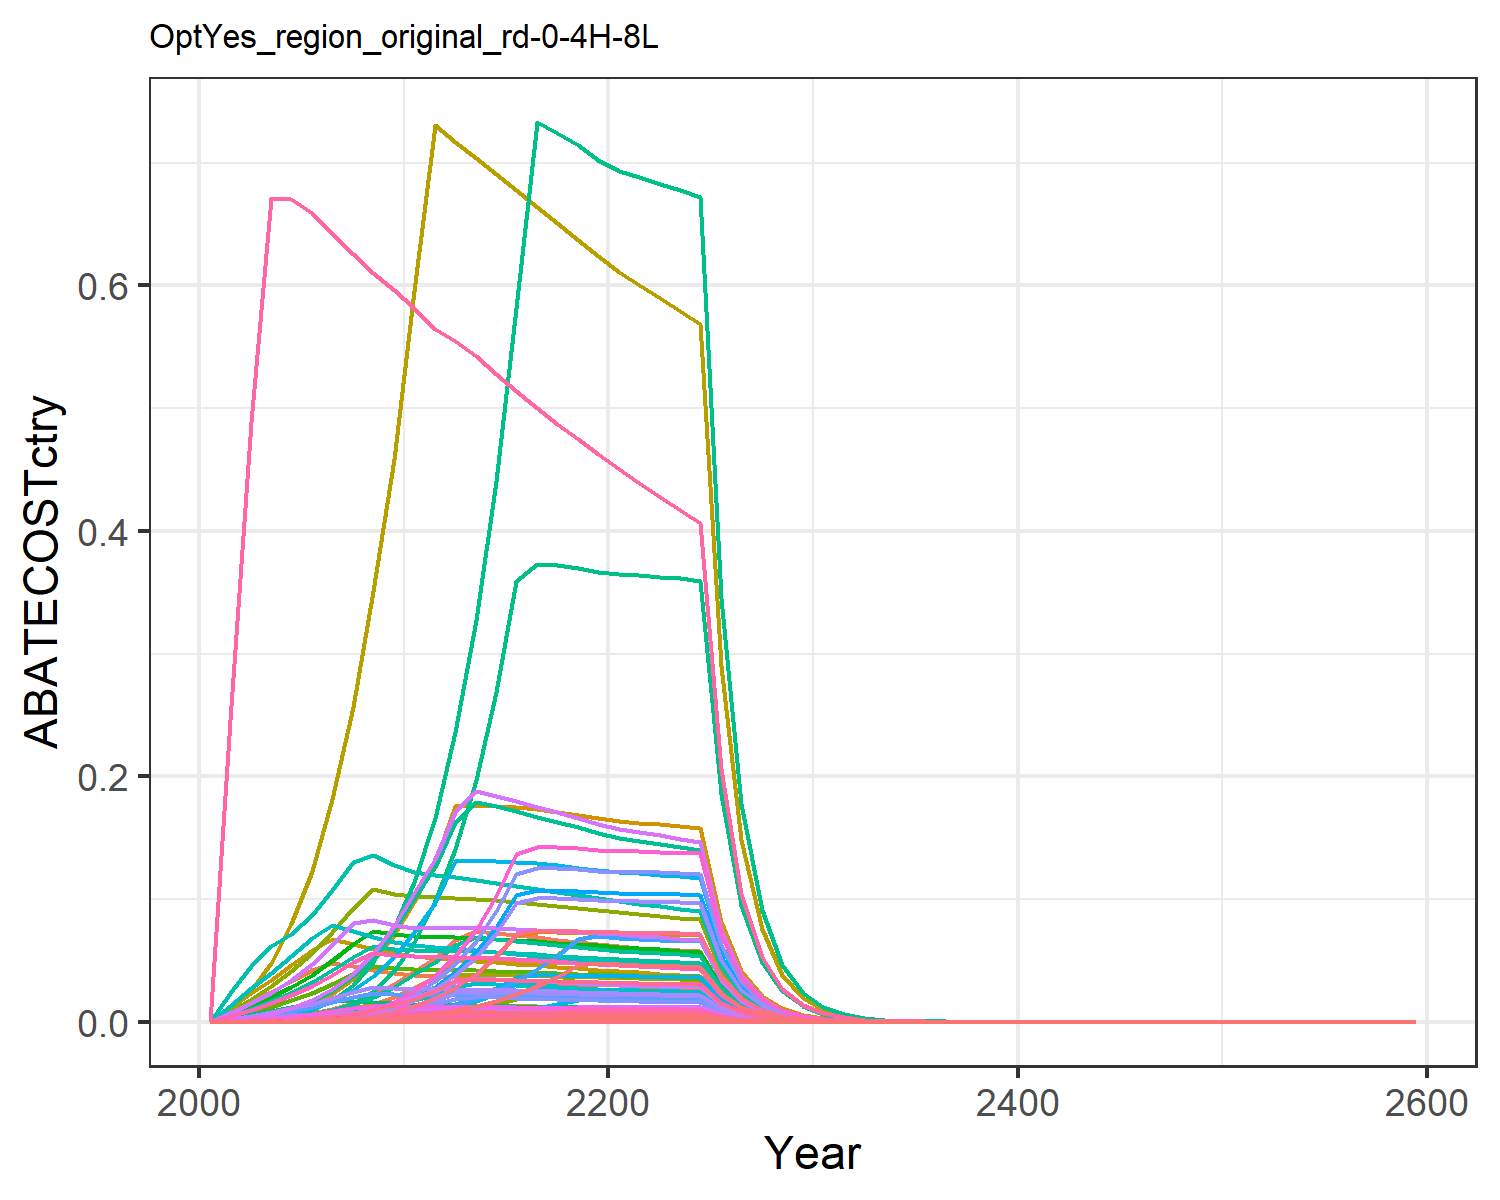

Values plotted in this chart, from the file beside it:
0.0, 0.0, 0.0, 0.0, 0.0, 0.0, 0.0, 0.0, 0.0, 0.0, 0.0, 0.0, 0.0, 0.0, 0.0, 0.0, 0.0, 0.0, 0.0, 0.0, 0.0, 0.0, 0.0, 0.0
1.5470013898989478e-6, 9.929181529278728e-7, 6.36969605767401e-6, 0.0004133, 0.000207, 4.857159466396995e-6, 0.00807, 0.0009326, 2.9606902457992824e-5, 4.000790260134901e-8, 0.001106, 1.2738969661057598e-7, 1.7934677183623366e-7, 1.4065041040650984e-5, 2.541226982566583e-5, 4.228594320325846e-5, 2.719018786708573e-6, 7.891972285216798e-6, 3.080252791178154e-5, 7.203705271569969e-7, 1.8881663389118067e-5, 0.0007341, 1.1959000892333727e-6, 7.46146495591026e-7
6.5231829106519915e-6, 4.380360837613355e-6, 1.881105211313186e-5, 0.001215, 0.0006382, 1.4344213447062043e-5, 0.01679, 0.002059, 8.743540979082269e-5, 1.7649898859561796e-7, 0.002441, 5.619927851081887e-7, 7.912067811302099e-7, 5.9307532593740316e-5, 7.50477774253688e-5, 0.0001244, 8.380835605375625e-6, 2.3306653973504754e-5, 9.096634321611698e-5, 2.2203991353692885e-6, 5.819897883522745e-5, 0.002263, 3.686124603961103e-6, 3.146248025801831e-6
1.7893479330123193e-5, 1.2544540958734151e-5, 3.714767623095311e-5, 0.002389, 0.001317, 2.8326655718909146e-5, 0.02441, 0.003156, 0.0001727, 5.054603658677664e-7, 0.003743, 1.609443096734452e-6, 2.2658694661611376e-6, 0.0001627, 0.0001482, 0.0002445, 1.72980751707122e-5, 4.602549770356604e-5, 0.0001796, 4.58291189102508e-6, 0.0001201, 0.00467, 7.608174589062718e-6, 8.63034576651156e-6
4.311230883141498e-5, 3.189729074813023e-5, 6.653203811143376e-5, 0.004263, 0.002428, 5.0733459776672874e-5, 0.03289, 0.004515, 0.0003092, 1.285245614389333e-6, 0.005354, 4.092367713412945e-6, 5.761478032333326e-6, 0.000392, 0.0002654, 0.0004362, 3.188318134793018e-5, 8.243234780752787e-5, 0.0003217, 8.447056073067251e-6, 0.0002214, 0.008608, 1.40231099562168e-5, 2.0793839204953524e-5
9.134332889549161e-5, 6.976565056402429e-5, 0.0001107, 0.006878, 0.004072, 8.440722033107502e-5, 0.04194, 0.00612, 0.0005145, 2.8110850269528606e-6, 0.007257, 8.950813350509982e-6, 1.260148601052053e-5, 0.0008305, 0.0004416, 0.0007037, 5.348285696285235e-5, 0.0001371, 0.0005353, 1.4169624002793482e-5, 0.0003714, 0.01444, 2.352324806543757e-5, 4.405652457457817e-5
0.0001757, 0.0001351, 0.0001747, 0.01041, 0.006433, 0.0001332, 0.04796, 0.007977, 0.000812, 5.4429061385421545e-6, 0.009459, 1.733083007568978e-5, 2.4399370671389316e-5, 0.001597, 0.0006969, 0.001065, 8.44885946056863e-5, 0.0002164, 0.0008448, 2.238421217696993e-5, 0.0005867, 0.02281, 3.716043387491756e-5, 8.472111133947928e-5
0.0003177, 0.0002467, 0.0002631, 0.01522, 0.009729, 0.0002006, 0.04508, 0.01013, 0.001223, 9.940907596913965e-6, 0.01201, 3.165297654873664e-5, 4.456293808735413e-5, 0.002888, 0.00105, 0.001557, 0.0001278, 0.000326, 0.001272, 3.385043983483316e-5, 0.0008873, 0.0345, 5.619572496785858e-5, 0.0001532
0.000545, 0.0004291, 0.0003802, 0.02165, 0.01417, 0.0002899, 0.04242, 0.01178, 0.001767, 1.7291187534181327e-5, 0.01397, 5.505710099238395e-5, 7.751265284688483e-5, 0.004955, 0.001517, 0.002215, 0.0001861, 0.0004711, 0.001839, 4.930396430826113e-5, 0.001292, 0.05024, 8.185039933339508e-5, 0.0002629
0.0008973, 0.0007269, 0.0005256, 0.03052, 0.01998, 0.0004008, 0.03997, 0.01139, 0.002443, 2.9290307175479747e-5, 0.0135, 9.326365798013936e-5, 0.0001313, 0.008158, 0.002097, 0.003123, 0.0002624, 0.0006512, 0.002542, 6.952090951046642e-5, 0.001822, 0.07085, 0.0001154, 0.0004328
0.001403, 0.001148, 0.000721, 0.04121, 0.02753, 0.0005498, 0.03829, 0.01116, 0.003351, 4.6242960484250486e-5, 0.01323, 0.0001472, 0.0002073, 0.01275, 0.002876, 0.004217, 0.0003616, 0.0008933, 0.003487, 9.579546878489302e-5, 0.002511, 0.09762, 0.000159, 0.0006765
0.002131, 0.001686, 0.0007651, 0.05181, 0.03666, 0.0005834, 0.03725, 0.01106, 0.003556, 6.793443861131368e-5, 0.01312, 0.0002163, 0.0003045, 0.01938, 0.003052, 0.005302, 0.0004814, 0.000948, 0.0037, 0.0001276, 0.003343, 0.13, 0.0002118, 0.001028
0.003044, 0.002386, 0.0007663, 0.06677, 0.04952, 0.0005843, 0.03652, 0.01104, 0.003562, 9.613065420636035e-5, 0.01309, 0.0003061, 0.0004309, 0.02767, 0.003057, 0.006832, 0.0006504, 0.0009494, 0.003706, 0.0001723, 0.004516, 0.1756, 0.000286, 0.001468
0.00425, 0.003287, 0.0007635, 0.07366, 0.04968, 0.0005822, 0.03563, 0.01094, 0.003549, 0.0001325, 0.01297, 0.0004218, 0.0005938, 0.03864, 0.003046, 0.007537, 0.0006524, 0.0009459, 0.003692, 0.0001728, 0.00453, 0.1761, 0.0002869, 0.00205
0.005804, 0.004423, 0.0007579, 0.07211, 0.04958, 0.0005779, 0.0347, 0.0108, 0.003523, 0.0001782, 0.01281, 0.0005674, 0.0007988, 0.05277, 0.003024, 0.007378, 0.0006511, 0.000939, 0.003665, 0.0001725, 0.004521, 0.1758, 0.0002864, 0.002799
0.007762, 0.005822, 0.0007504, 0.07042, 0.04928, 0.0005722, 0.03376, 0.01065, 0.003488, 0.0002346, 0.01262, 0.000747, 0.001052, 0.07057, 0.002994, 0.007206, 0.0006471, 0.0009297, 0.003629, 0.0001715, 0.004494, 0.1747, 0.0002846, 0.003744
0.008069, 0.007514, 0.0007414, 0.06865, 0.04882, 0.0005654, 0.03285, 0.01047, 0.003446, 0.0003028, 0.01242, 0.000964, 0.001357, 0.07336, 0.002958, 0.007025, 0.0006412, 0.0009186, 0.003585, 0.0001699, 0.004453, 0.1731, 0.000282, 0.003892
0.008045, 0.009522, 0.0007314, 0.06684, 0.04824, 0.0005577, 0.03196, 0.0103, 0.0034, 0.0003837, 0.01221, 0.001222, 0.00172, 0.07315, 0.002918, 0.006839, 0.0006336, 0.0009062, 0.003537, 0.0001679, 0.0044, 0.1711, 0.0002787, 0.00388
0.007997, 0.01187, 0.0007205, 0.065, 0.04756, 0.0005494, 0.03111, 0.01011, 0.003349, 0.0004782, 0.01199, 0.001523, 0.002144, 0.07271, 0.002874, 0.00665, 0.0006246, 0.0008926, 0.003484, 0.0001655, 0.004337, 0.1686, 0.0002747, 0.003857
0.007925, 0.01235, 0.0007089, 0.06315, 0.04679, 0.0005405, 0.0303, 0.009929, 0.003295, 0.0004977, 0.01177, 0.001585, 0.002231, 0.07206, 0.002828, 0.006461, 0.0006145, 0.0008783, 0.003428, 0.0001628, 0.004268, 0.1659, 0.0002703, 0.003823
0.007876, 0.01209, 0.0006981, 0.06162, 0.04618, 0.0005323, 0.02953, 0.009751, 0.003245, 0.0004871, 0.01156, 0.001551, 0.002184, 0.0716, 0.002785, 0.006305, 0.0006064, 0.0008649, 0.003376, 0.0001607, 0.004211, 0.1637, 0.0002667, 0.003799
0.007858, 0.01189, 0.0006884, 0.06048, 0.04575, 0.000525, 0.02881, 0.009581, 0.0032, 0.0004791, 0.01136, 0.001526, 0.002148, 0.07144, 0.002747, 0.006189, 0.0006009, 0.000853, 0.003329, 0.0001592, 0.004173, 0.1622, 0.0002643, 0.00379
0.007836, 0.01178, 0.0006788, 0.05943, 0.04534, 0.0005176, 0.02811, 0.009413, 0.003155, 0.0004746, 0.01116, 0.001511, 0.002128, 0.07125, 0.002708, 0.006081, 0.0005954, 0.0008411, 0.003283, 0.0001578, 0.004135, 0.1608, 0.0002619, 0.00378
0.007807, 0.01168, 0.0006692, 0.05842, 0.04491, 0.0005103, 0.02745, 0.009248, 0.00311, 0.0004706, 0.01097, 0.001498, 0.00211, 0.07098, 0.00267, 0.005977, 0.0005898, 0.0008291, 0.003236, 0.0001563, 0.004096, 0.1593, 0.0002594, 0.003765
0.007768, 0.01158, 0.0006594, 0.05743, 0.04447, 0.0005028, 0.02683, 0.009087, 0.003065, 0.0004665, 0.01077, 0.001485, 0.002091, 0.07062, 0.002631, 0.005876, 0.000584, 0.000817, 0.003189, 0.0001547, 0.004055, 0.1577, 0.0002569, 0.003746
0.004005, 0.005951, 0.000337, 0.02929, 0.02283, 0.000257, 0.0136, 0.004632, 0.001567, 0.0002398, 0.005492, 0.0007635, 0.001075, 0.03641, 0.001345, 0.002997, 0.0002998, 0.0004176, 0.00163, 7.942263359304272e-5, 0.002082, 0.08094, 0.0001319, 0.001932
0.002062, 0.003056, 0.0001721, 0.01493, 0.01171, 0.0001313, 0.006902, 0.00236, 0.0008002, 0.0001231, 0.002799, 0.0003921, 0.000552, 0.01875, 0.0006868, 0.001528, 0.0001538, 0.0002133, 0.0008325, 4.073759153144063e-5, 0.001068, 0.04151, 6.76292095678492e-5, 0.0009946
0.00106, 0.001567, 8.786899537732427e-5, 0.00761, 0.005999, 6.700378147330541e-5, 0.003501, 0.001202, 0.0004084, 6.315817431662578e-5, 0.001426, 0.0002011, 0.0002831, 0.009639, 0.0003506, 0.0007787, 7.878585524346064e-5, 0.0001089, 0.0004249, 2.0873341645038677e-5, 0.0005471, 0.02127, 3.4652210487312374e-5, 0.0005113
0.0005442, 0.000803, 4.481821505591632e-5, 0.003876, 0.003071, 3.41757621642865e-5, 0.001776, 0.0006122, 0.0002083, 3.235423181163893e-5, 0.0007259, 0.000103, 0.000145, 0.004948, 0.0001788, 0.0003965, 4.0326621598742313e-5, 5.552919760873775e-5, 0.0002167, 1.0684041537908046e-5, 0.00028, 0.01089, 1.7736769824527646e-5, 0.0002625
0.000279, 0.0004109, 2.284491448028405e-5, 0.001972, 0.00157, 1.742020209790994e-5, 0.0009007, 0.0003116, 0.0001062, 1.655540533690959e-5, 0.0003694, 5.2714287078446116e-5, 7.421430043960797e-5, 0.002536, 9.114110401199144e-5, 0.0002018, 2.0621439642734816e-5, 2.8304558067467003e-5, 0.0001105, 5.463396361507102e-6, 0.0001432, 0.005568, 9.069882719979303e-6, 0.0001345
0.0001426, 0.0002097, 1.1616046688491703e-5, 0.001002, 0.0008006, 8.85772109442219e-6, 0.0004558, 0.0001582, 5.399239746130841e-5, 8.447504855884648e-6, 0.0001875, 2.689781295036514e-5, 3.786833669013019e-5, 0.001296, 4.6342888276411144e-5, 0.0001025, 1.0513940447384599e-5, 1.4392133894507498e-5, 5.617279052361575e-5, 2.7855389817839808e-6, 7.301188406317069e-5, 0.002839, 4.624323443694272e-6, 6.876004532691628e-5
7.262590039977559e-5, 0.0001066, 5.89013958263899e-6, 0.0005075, 0.0004068, 4.4914776110466015e-6, 0.0002301, 8.004356340863216e-5, 2.737788216394674e-5, 4.297201444484402e-6, 9.49140531636939e-5, 1.3682776468990369e-5, 1.926342439586651e-5, 0.0006603, 2.349905160773327e-5, 5.1923753622382595e-5, 5.343064909642798e-6, 7.297807920715763e-6, 2.8483492344967413e-5, 1.4155792171825004e-6, 3.7103808764855326e-5, 0.001443, 2.3500285593673564e-6, 3.5028773358746106e-5
3.694171909599829e-5, 5.4176469752460764e-5, 2.9836068855346116e-6, 0.0002569, 0.0002065, 2.2751249505260715e-6, 0.0001161, 4.047164185880928e-5, 1.3868064854773617e-5, 2.1829462164126946e-6, 4.799046173642418e-5, 6.950748180851682e-6, 9.78567561780997e-6, 0.0003359, 1.1903271764054453e-5, 2.6281371183551443e-5, 2.711701125963996e-6, 3.6966509292469345e-6, 1.4428103560568176e-5, 7.184318031018725e-7, 1.883084740812879e-5, 0.0007321, 1.1926815785043562e-6, 1.7817653186716096e-5
1.876871311874646e-5, 2.7492681017064593e-5, 1.510235170885122e-6, 0.0001299, 0.0001047, 1.151617438309765e-6, 5.852123147853721e-5, 2.045070600647949e-5, 7.019704706185572e-6, 1.1077695589885924e-6, 2.425003728563062e-5, 3.527263836850823e-6, 4.9658912720996575e-6, 0.0001706, 6.025170324493906e-6, 1.3293989880009212e-5, 1.3749341445783e-6, 1.8711621409981916e-6, 7.3031837913990304e-6, 3.6427186137062286e-7, 9.547945687995344e-6, 0.0003712, 6.047342792293241e-7, 9.052486708638811e-6
9.526665687920423e-6, 1.394002222873715e-5, 7.64037744638818e-7, 6.569035921272169e-5, 5.304527249783118e-5, 5.826107133614459e-7, 2.950166439427454e-5, 1.0329597337262938e-5, 3.5513140305169654e-6, 5.616888460981428e-7, 1.2248629484713738e-5, 1.7884809510502616e-6, 2.517929578260977e-6, 8.661462410833058e-5, 3.0481726518745114e-6, 6.72139021003686e-6, 6.96638167158261e-7, 9.466330341279989e-7, 3.6947279339236966e-6, 1.8456569927601167e-7, 4.837659614782306e-6, 0.0001881, 3.064008422230997e-7, 4.594881597471233e-6
4.831720020751757e-6, 7.0633332117081e-6, 3.863680969065776e-7, 3.320054258337955e-5, 2.686074392384841e-5, 2.9462182220494557e-7, 1.487054112173643e-5, 5.215846075121652e-6, 1.7958725902175218e-6, 2.8460467395183094e-7, 6.184845733821392e-6, 9.062135406081783e-7, 1.2758211804145812e-6, 4.3929075198340724e-5, 1.541437808290702e-6, 3.39705558870841e-6, 3.52759417276671e-7, 4.78705150931822e-7, 1.868395914252248e-6, 9.345926134287761e-8, 2.449664786032036e-6, 9.524219932864713e-5, 1.5515340337525197e-7, 2.3304251597320275e-6
2.448860707787271e-6, 3.57682836048462e-6, 1.9531501132806625e-7, 1.6774767380652297e-5, 1.3594900700105404e-5, 1.4893585935840973e-7, 7.495053111209859e-6, 2.633065627184636e-6, 9.078411962851883e-7, 1.4412205099286435e-7, 3.122236445749565e-6, 4.589009459910025e-7, 6.460679744585191e-7, 2.2264573634362066e-5, 7.792205034480494e-7, 1.7163821084133564e-6, 1.7854044781855365e-7, 2.419928113258793e-7, 9.445028512427315e-7, 4.730209189528593e-8, 1.2398371991880065e-6, 4.820448182684184e-5, 7.852705487792553e-8, 1.1811294076635496e-6
1.2404064685076766e-6, 1.8103422270754063e-6, 9.87051696841553e-8, 8.473346126111833e-6, 6.877805211504953e-6, 7.526681728182592e-8, 3.7774729038130054e-6, 1.3289625391791433e-6, 4.587902318223891e-7, 7.294457784095264e-8, 1.5758571423446124e-6, 2.3226380380740511e-7, 3.269947612372611e-7, 1.1277538598584612e-5, 3.937899677614817e-7, 8.669866686810915e-7, 9.032551612983505e-8, 1.222944480398694e-7, 4.773177113483125e-7, 2.3930632619476318e-8, 6.272468580757535e-7, 2.4387161307031702e-5, 3.9727674309481664e-8, 5.982702702328535e-7
6.27958280602389e-7, 9.158472240112668e-7, 4.98689726225554e-8, 4.279123169425431e-6, 3.478258480447653e-6, 3.8027175906033484e-8, 1.9037620874372214e-6, 6.706417196202713e-7, 2.3179533132315046e-7, 3.6902464143608326e-8, 7.952335093438e-7, 1.1750162857271135e-7, 1.6542576307750148e-7, 5.709276698882711e-6, 1.98955142716164e-7, 4.378367986294702e-7, 4.567961476342311e-8, 6.178702190276227e-8, 2.411559997886396e-7, 1.2102251123939205e-8, 3.1721263344106037e-7, 1.2333127796107955e-5, 2.0091165106605387e-8, 3.028755329556912e-7
3.1775247623729504e-7, 4.631338405277916e-7, 2.5189530335696443e-8, 2.160564495931533e-6, 1.7584498572411593e-6, 1.920806968124002e-8, 9.594270545487196e-7, 3.3837975497382817e-7, 1.1708313251667929e-7, 1.866116912918458e-8, 4.012439312470695e-7, 5.9419277672539445e-8, 8.365398394807088e-8, 2.8889447987748523e-6, 1.0049508420442014e-7, 2.2106740205334545e-7, 2.309354307941905e-8, 3.1209507249163335e-8, 1.218113398543053e-7, 6.118349708860239e-9, 1.6036833177439286e-7, 6.235070491256837e-6, 1.015718257056385e-8, 1.5325771402527025e-7
1.6071620577265178e-7, 2.3411513097306126e-7, 1.2720948483308983e-8, 1.0906904672043383e-6, 8.887290916434374e-7, 9.700254892509803e-9, 4.835051472003803e-7, 1.7071092094015308e-7, 5.91280773067235e-8, 9.433260264053908e-9, 2.0242558846386227e-7, 3.003656990121521e-8, 4.228726492130681e-8, 1.4612010337222217e-6, 5.075095771748465e-8, 1.115986625177115e-7, 1.1671588745783593e-8, 1.57610931452521e-8, 6.151586624755614e-8, 3.0922436353364415e-9, 8.105093314962996e-8, 3.1512348852080684e-6, 5.133489364181383e-9, 7.751630638792353e-8
8.125714982866699e-8, 1.1830633876903022e-7, 6.422998093401853e-9, 5.505103602495624e-7, 4.490483651908924e-7, 4.897804496406208e-9, 2.4365831291619294e-7, 8.611270260573285e-8, 2.985465496585471e-8, 4.766947270161742e-9, 1.0211071677886413e-7, 1.5178500421665236e-8, 2.136919330503038e-8, 7.387744798737268e-7, 2.562492137165935e-8, 5.6327823294787046e-8, 5.8973064961592365e-9, 7.958012828580399e-9, 3.1060285492111236e-8, 1.5624186968517411e-9, 4.095262478775682e-8, 1.5922252200819377e-6, 2.593799424803049e-9, 3.9191779646904675e-8
4.106872398114335e-8, 5.976629865129006e-8, 3.242521924589374e-9, 2.7782161443011884e-7, 2.2683633235549493e-7, 2.4725584891989695e-9, 1.2278720044758262e-7, 4.3433726076343605e-8, 1.5071524523303077e-8, 2.4081786079075185e-9, 5.1502841832036864e-8, 7.667913644517668e-9, 1.079534370088987e-8, 3.733889911499565e-7, 1.2936228246562833e-8, 2.842650735582525e-8, 2.9790184756520022e-9, 4.017443364858403e-9, 1.568016294378726e-8, 7.892542413484529e-10, 2.068717743407542e-8, 8.043109767335878e-7, 1.3102551840668614e-9, 1.9808181606693264e-8
2.0750248986705246e-8, 3.0184726680602296e-8, 1.6366730397449225e-9, 1.401874679426744e-7, 1.1456133576484432e-7, 1.2480315978054226e-9, 6.187528797782907e-8, 2.1905100367795684e-8, 7.607398940955006e-9, 1.2162408366942223e-9, 2.5974628968614773e-8, 3.872648679829715e-9, 5.452144542792243e-9, 1.8865729889279548e-7, 6.529601495236564e-9, 1.434388068344235e-8, 1.5045223677130947e-9, 2.02781705008781e-9, 7.914611079200006e-9, 3.9860466446462223e-10, 1.0447844291265779e-8, 4.062089124264327e-7, 6.617307841332475e-10, 1.0008216970692388e-8
1.0481203329533015e-8, 1.5240951779816292e-8, 8.260020385527386e-10, 7.072947022957401e-8, 5.784669947374134e-8, 6.298610772779479e-10, 3.117985337620879e-8, 1.104652149091161e-8, 3.839329469429096e-9, 6.141075299718496e-10, 1.3098743776682003e-8, 1.9553879819420045e-9, 2.7529111975257764e-9, 9.529309795572918e-8, 3.2953827765397722e-9, 7.2369884174736786e-9, 7.596948191601721e-10, 1.0234060050537518e-9, 3.994374396727503e-9, 2.0127178231796034e-10, 5.275543487951901e-9, 2.051114778280894e-7, 3.341349116324281e-10, 5.055272209172935e-9
5.292814001523021e-9, 7.693804520583365e-9, 4.1681770756671676e-10, 3.568161867250092e-8, 2.9204000581895708e-8, 3.1784092297943454e-10, 1.571172879888631e-8, 5.570208010229747e-9, 1.9374050345501644e-9, 3.1000841407285473e-10, 6.605041013938219e-9, 9.87101928560863e-10, 1.3897006513948621e-9, 4.812125356708065e-8, 1.6629182863505126e-9, 3.6509175059765884e-9, 3.8353316857581287e-10, 5.164318307058036e-10, 2.0156439106667445e-9, 1.0161238759354119e-10, 2.6633667347244224e-9, 1.0355086413467925e-7, 1.686885551383037e-10, 2.5528190503497133e-9
2.672148014621734e-9, 3.88314553304775e-9, 2.1031108527560352e-10, 1.7998902160465988e-8, 1.4741332148200042e-8, 1.6037099250661022e-10, 7.917121096039156e-9, 2.8085746003228603e-9, 9.775442550493003e-10, 1.564645664045214e-10, 3.330351468341754e-9, 4.982009140340493e-10, 7.013968008025678e-10, 2.429465916304301e-8, 8.390482054341334e-10, 1.8416346968207576e-9, 1.9359641539428615e-10, 2.605727559432435e-10, 1.0170207519641723e-9, 5.129098500349362e-11, 1.34439025088155e-9, 5.226947171712988e-8, 8.514908818469397e-11, 1.2888248774881605e-9
1.3487841835967178e-9, 1.9595122380521283e-9, 1.0610448674799424e-10, 9.078388927462423e-9, 7.439922042162874e-9, 8.090910579859104e-11, 3.9893700893408024e-9, 1.4160285111801873e-9, 4.931829024586766e-10, 7.895512287188064e-11, 1.6790982268659019e-9, 2.51402060455938e-10, 3.5393873425715404e-10, 1.2262888075690716e-8, 4.2330996997970247e-10, 9.288942120465046e-10, 9.770773927996318e-11, 1.3146210763753512e-10, 5.130992727169169e-10, 2.5886461688493475e-11, 6.785111793321751e-10, 2.6380302054856473e-8, 4.2974581380199574e-11, 6.505427845575712e-10
6.80677240684732e-10, 9.886477938944064e-10, 5.352603722633297e-11, 4.578639464667038e-9, 3.754423960490756e-9, 4.0815840513988096e-11, 2.010182075266187e-9, 7.138912463412926e-10, 2.487936863508091e-10, 3.983583594330684e-11, 8.465179312722334e-10, 1.2684181686833604e-10, 1.7857543423406022e-10, 6.18858741057317e-9, 2.1354521289213777e-10, 4.68483090090053e-10, 4.930646791716031e-11, 6.63180783671423e-11, 2.588408050781061e-10, 1.30631411814299e-11, 3.42398564757675e-10, 1.3312348914202296e-8, 2.168635600097986e-11, 3.283028322286498e-10
3.4345092401710623e-10, 4.987366826301503e-10, 2.6999764421229183e-11, 2.3090442707697204e-9, 1.8943793053814687e-9, 2.05884488304691e-11, 1.012886507987331e-9, 3.5988889580808595e-10, 1.2549725832601547e-10, 2.009572346275395e-11, 4.2674903933709675e-10, 6.398706127133842e-11, 9.008478066623405e-11, 3.1225901756078236e-9, 1.077171175028149e-10, 2.3625974560187323e-10, 2.4878690693076246e-11, 3.345236422435095e-11, 1.3056525612308912e-10, 6.59130257472108e-12, 1.727649200237021e-10, 6.717045958173e-9, 1.0942340143179104e-11, 1.656525359551249e-10
1.732686366911011e-10, 2.515609527529027e-10, 1.3618266310107888e-11, 1.1643918841953102e-9, 9.557497025830167e-10, 1.0384497238979727e-11, 5.103648765021214e-10, 1.814192062276798e-10, 6.329888877579611e-11, 1.0136209179339868e-11, 2.1512325852989413e-10, 3.227483892379557e-11, 4.543843282877087e-11, 1.5753253371525235e-9, 5.433085894472165e-11, 1.191397383858585e-10, 1.2551763610917605e-11, 1.6872858503600124e-11, 6.585510899249262e-11, 3.325435121429283e-12, 8.716312538907404e-11, 3.388875004347427e-9, 5.520614751067339e-12, 8.357056878361614e-11
8.740040801121081e-11, 1.2687115095592642e-10, 6.868370863707501e-12, 5.871375399241026e-10, 4.82146964915105e-10, 5.237419848187291e-12, 2.571553965645446e-10, 9.144888302938346e-11, 3.1924786420871184e-11, 5.112051416723842e-12, 1.0843825257129008e-10, 1.6277351140425868e-11, 2.2916220532374314e-11, 7.946278094343666e-10, 2.7401761727860638e-11, 6.007548992100391e-11, 6.331987039054423e-12, 8.509824018316495e-12, 3.321401575871626e-11, 1.6775819510966102e-12, 4.397117388085865e-11, 1.7095854630212145e-9, 2.78498401778103e-12, 4.215478316735748e-11
4.408095479143748e-11, 6.397867516791143e-11, 3.4638456255501465e-12, 2.960443093894157e-10, 2.4320737739480055e-10, 2.641327061439477e-12, 1.295703517574676e-10, 4.6095189383554754e-11, 1.6100256375915267e-11, 2.5779089617138715e-12, 5.465875167758251e-11, 8.208354329260487e-12, 1.1556208156622794e-11, 4.007756181092689e-10, 1.3819211917479765e-11, 3.029104037052957e-11, 3.1940177446464916e-12, 4.291660611368882e-12, 1.6750438419203335e-11, 8.462156487138701e-13, 2.2180195373452938e-11, 8.623590464099995e-10, 1.4048178425642918e-12, 2.1261034511472548e-11
2.2229914438949902e-11, 3.226003380846819e-11, 1.746782136788443e-12, 1.492629322733208e-10, 1.2267038155856992e-10, 1.331994386327652e-12, 6.528463962831054e-11, 2.3233595686384243e-11, 8.11919562110863e-12, 1.2998617123874635e-12, 2.7549932090147656e-11, 4.1389070261123686e-12, 5.8269988375334045e-12, 2.0211013445463935e-10, 6.968888088975881e-12, 1.5272475652850463e-11, 1.61101764114909e-12, 2.1642408188751437e-12, 8.447075816028063e-12, 4.268192750586457e-13, 1.1187378683370761e-11, 4.3496177787352237e-10, 7.085703674519079e-13, 1.072188613676313e-11
1.120930229226771e-11, 1.6265059867490242e-11, 8.808393028625823e-13, 7.525365392321785e-11, 6.186879069559802e-11, 6.716767832460493e-13, 3.2893644809038634e-11, 1.1710145823157333e-11, 4.094217853550454e-12, 6.55372176513053e-13, 1.388565620872771e-11, 2.0867792937037287e-12, 2.937891680553609e-12, 1.019128346019825e-10, 3.514159205513053e-12, 7.699899632320213e-12, 8.125165339897478e-13, 1.0913486770763835e-12, 4.259556023796615e-12, 2.1526624485831656e-13, 5.642352957575081e-12, 2.1937291507480556e-10, 3.5736737099863094e-13, 5.4064473878348235e-12
5.65168086471977e-12, 8.199954658754226e-12, 4.4415488769700553e-13, 3.793895700710094e-11, 3.120149759804013e-11, 3.386866653904027e-13, 1.6573293595113775e-11, 5.9019364253406685e-12, 2.0644706305010002e-12, 3.3040284977723463e-13, 6.998397919689749e-12, 1.0520401234673176e-12, 1.4811244944152865e-12, 5.138400251607911e-11, 1.7719815432867326e-12, 3.881886737455279e-12, 4.0976609367366845e-13, 5.503022486960462e-13, 2.1478408391180072e-12, 1.0856247788860972e-13, 2.8455358553759397e-12, 1.106335424666481e-10, 1.8022652523940562e-13, 2.7259069700544845e-12
2.8493040199822742e-12, 4.133666925094861e-12, 2.2395147070003807e-13, 1.91261249451959e-11, 1.5734532041761692e-11, 1.707723564947358e-13, 8.350292711853629e-12, 2.97450207445578e-12, 1.040945955396386e-12, 1.6655888830106474e-13, 3.527104941457007e-12, 5.30342379101673e-13, 7.466474620046827e-13, 2.5905327713351518e-11, 8.934673098612899e-13, 1.956971319737973e-12, 2.0664000855333452e-13, 2.7747301974776516e-13, 1.0829828244020572e-12, 5.4746724303985685e-14, 1.4349687848062407e-12, 5.5791136735193784e-11, 9.088602325078539e-14, 1.3742703938501763e-12
1.4363674037226296e-12, 2.0836786306183096e-12, 1.129163469576331e-13, 9.641705791661153e-12, 7.93431107127491e-12, 8.610343391117957e-14, 4.207177409026768e-12, 1.4990724403862256e-12, 5.248450224339751e-13, 8.395819077380218e-14, 1.7775700536553365e-12, 2.6733239573240927e-13, 3.7636640527075153e-13, 1.3059177977940762e-11, 4.50486279193626e-13, 9.865323875954178e-13, 1.0420050010267067e-13, 1.3990191567523164e-13, 5.460400146830532e-13, 2.7606638672713555e-14, 7.235988134889141e-13, 2.8133295143583962e-11, 4.583027817979623e-14, 6.927857412841939e-13
7.240374349198948e-13, 1.0502674797257395e-12, 5.693046119368429e-14, 4.86034825385041e-12, 4.0007720344804984e-12, 4.341185607751368e-14, 2.1197097214497686e-12, 7.554757522827184e-13, 2.6461774568023186e-13, 4.231869355024675e-14, 8.958280049325073e-13, 1.3474751691032403e-13, 1.8970554773115454e-13, 6.58281001142552e-12, 2.2712735867679666e-13, 4.973073303650515e-13, 5.2541732110669707e-14, 7.053611630085113e-14, 2.753038926930228e-13, 1.3920284568582347e-14, 3.6486518756121156e-13, 1.4185844169347779e-11, 2.3109315178983552e-14, 3.4921623100641444e-13
3.6494554544875466e-13, 5.293530896629947e-13, 2.8702450371851576e-14, 2.4500150016036484e-12, 2.0172492307758614e-12, 2.1886818031838294e-14, 1.067968822400532e-12, 3.8072280161701296e-13, 1.3341149103040613e-13, 2.1329358105207985e-14, 4.514534672679332e-13, 6.791509380022228e-14, 9.56148978771777e-14, 3.3180151665376245e-12, 1.145100813136167e-13, 2.5068376917983246e-13, 2.649232892312062e-14, 3.5561970430215475e-14, 1.3879909193631569e-13, 7.018816142519882e-15, 1.8397049684444648e-13, 7.152715273925596e-12, 1.1652063118516267e-14, 1.7601977709660045e-13
